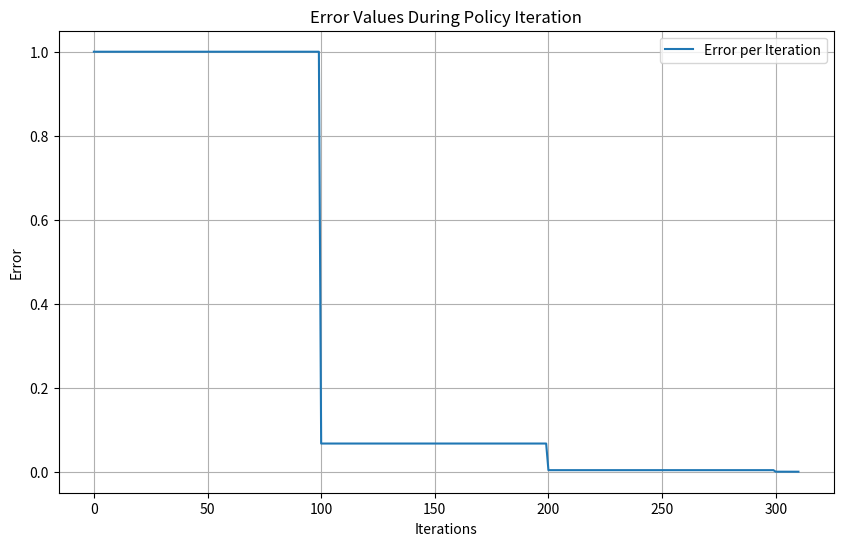

Source code (Python):
# EECS 658 Assignment 7
# Name: Abinav Krishnan
# Student ID: 3068700
# Date: 11/21/2024
# Description: This assignment is about policy iteration.
# Inputs: None | Outputs: Matricies, Graphs

# Import Libraries
import numpy as np
import matplotlib.pyplot as plt

# Constants
GRID_SIZE = 5
DISCOUNT_FACTOR = 1
REWARD = -1
TERMINAL_STATE_REWARD = 0
ACTIONS = ['up', 'down', 'left', 'right']
ACTION_PROBABILITY = 0.25  # Equal probability for all actions
TERMINAL_STATES = [(0, 0), (4, 4)]

# Helper functions
def is_terminal_state(state):
    return state in TERMINAL_STATES

def get_next_state(state, action):
    x, y = state
    if action == 'up':
        return (max(0, x - 1), y)
    elif action == 'down':
        return (min(GRID_SIZE - 1, x + 1), y)
    elif action == 'left':
        return (x, max(0, y - 1))
    elif action == 'right':
        return (x, min(GRID_SIZE - 1, y + 1))
    return state

# Initialize values and policy
values = np.zeros((GRID_SIZE, GRID_SIZE))
policy = np.full((GRID_SIZE, GRID_SIZE), 'up', dtype=object)

# Policy Iteration Algorithm with Error Tracking
def policy_iteration():
    global values, policy
    stable_policy = False
    iteration = 0
    error_list = []

    while not stable_policy:
        print(f"Iteration {iteration}:")
        print("Values:")
        print(values)
        print("Policy:")
        print(policy)
        stable_policy = True
        max_error = 0

        # Policy Evaluation
        for _ in range(100):  # Arbitrary large number for convergence
            updated_values = np.copy(values)
            for x in range(GRID_SIZE):
                for y in range(GRID_SIZE):
                    state = (x, y)
                    if is_terminal_state(state):
                        updated_values[x, y] = TERMINAL_STATE_REWARD
                        continue
                    
                    # Calculate value using stochastic policy
                    value = 0
                    for action in ACTIONS:
                        next_state = get_next_state(state, action)
                        reward = TERMINAL_STATE_REWARD if is_terminal_state(next_state) else REWARD
                        value += ACTION_PROBABILITY * (reward + DISCOUNT_FACTOR * values[next_state])
                    updated_values[x, y] = value
            
            max_error = max(max_error, np.max(np.abs(updated_values - values)))
            values = updated_values

            # Track the maximum error per iteration
            error_list.append(max_error)

            # Break if the change is small enough
            if max_error < 1e-3:
                break

        # Policy Improvement
        for x in range(GRID_SIZE):
            for y in range(GRID_SIZE):
                state = (x, y)
                if is_terminal_state(state):
                    continue
                
                best_action = None
                best_value = float('-inf')
                for action in ACTIONS:
                    next_state = get_next_state(state, action)
                    reward = TERMINAL_STATE_REWARD if is_terminal_state(next_state) else REWARD
                    value = reward + DISCOUNT_FACTOR * values[next_state]
                    if value > best_value:
                        best_value = value
                        best_action = action
                
                # Update the policy if it changes
                if best_action != policy[x, y]:
                    stable_policy = False
                policy[x, y] = best_action

        iteration += 1

    # Plot the Error Values
    plt.figure(figsize=(10, 6))
    plt.plot(error_list, label="Error per Iteration")
    plt.xlabel("Iterations")
    plt.ylabel("Error")
    plt.title("Error Values During Policy Iteration")
    plt.legend()
    plt.grid()
    plt.show()

# Run Policy Iteration
policy_iteration()
